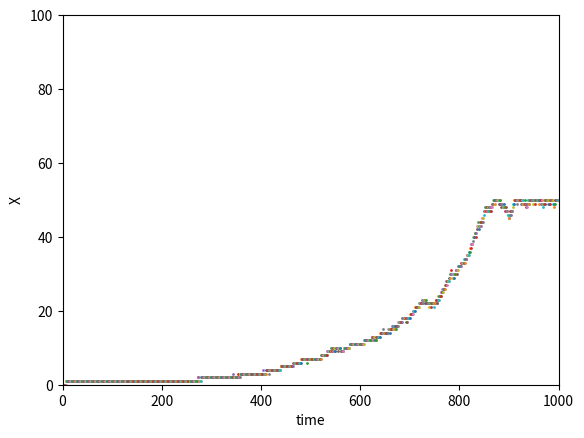

The script that saved this image:
import math
import random
import matplotlib
import matplotlib.pyplot as plt

totalSimulations = 1000
t = 0
n = 0

# maximum number of molecules
limit = 50

# r0 is decay
r0 = 0.01

# r1 is production
r1 = 0.02

X = 1

simulation = list()


while n < totalSimulations:
    rT = random.uniform(0, 1)
    rR = bool(random.getrandbits(1))
    t = t +rT

    if rR == 0 and X > 0:
        X = X - r0 * X

    elif X < limit:
        X = X + r1 * X


    n = n + 1
    simulation.append((t, int(X)))


fig = plt.figure()
plt.axis([0,1000, 0, 100])
plt.xlabel("time")
plt.ylabel("X")


for i in range(len(simulation)):
    print(str(i), str(simulation[i][0]), str(simulation[i][1]))
    plt.scatter(i, simulation[i][1], s=1)
    #plt.pause(0.001)



plt.savefig("gillespie.png")

